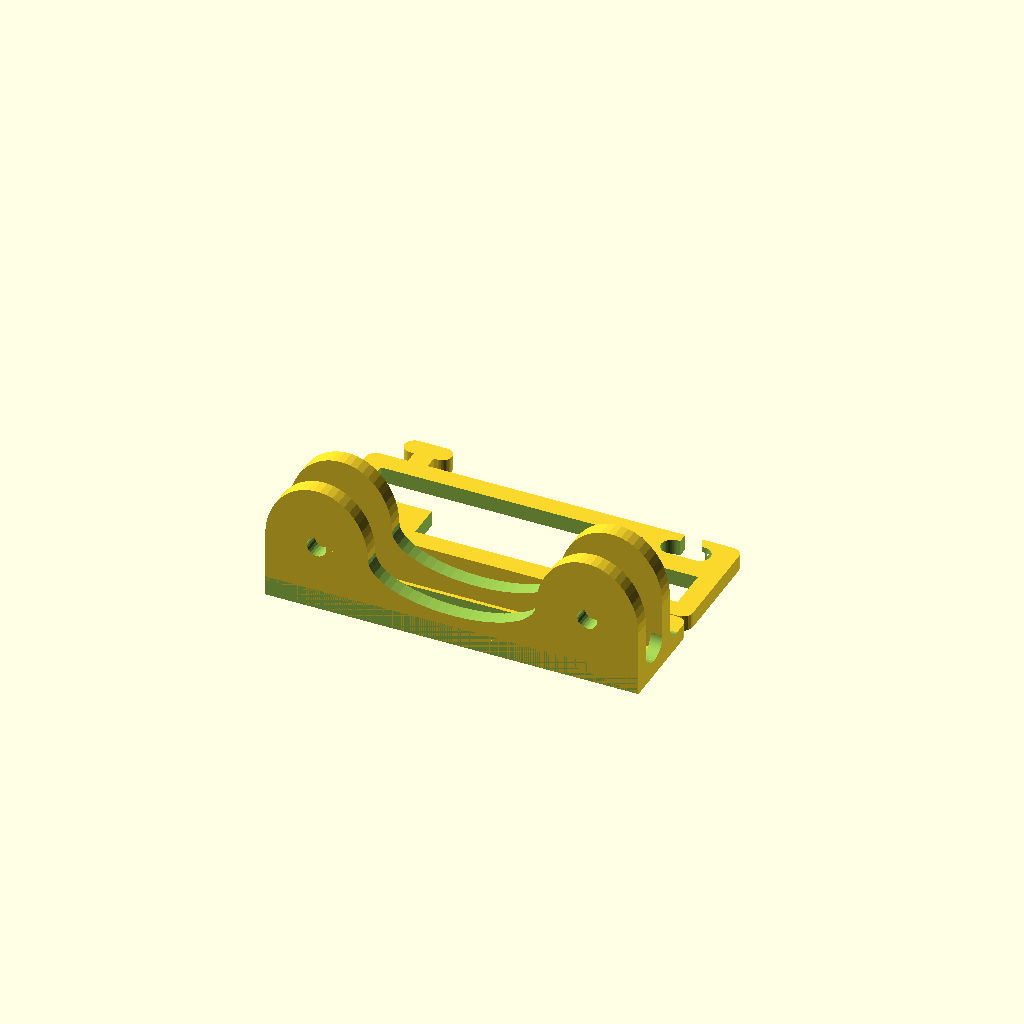
Cell 1: rendered with the file's own defaults.
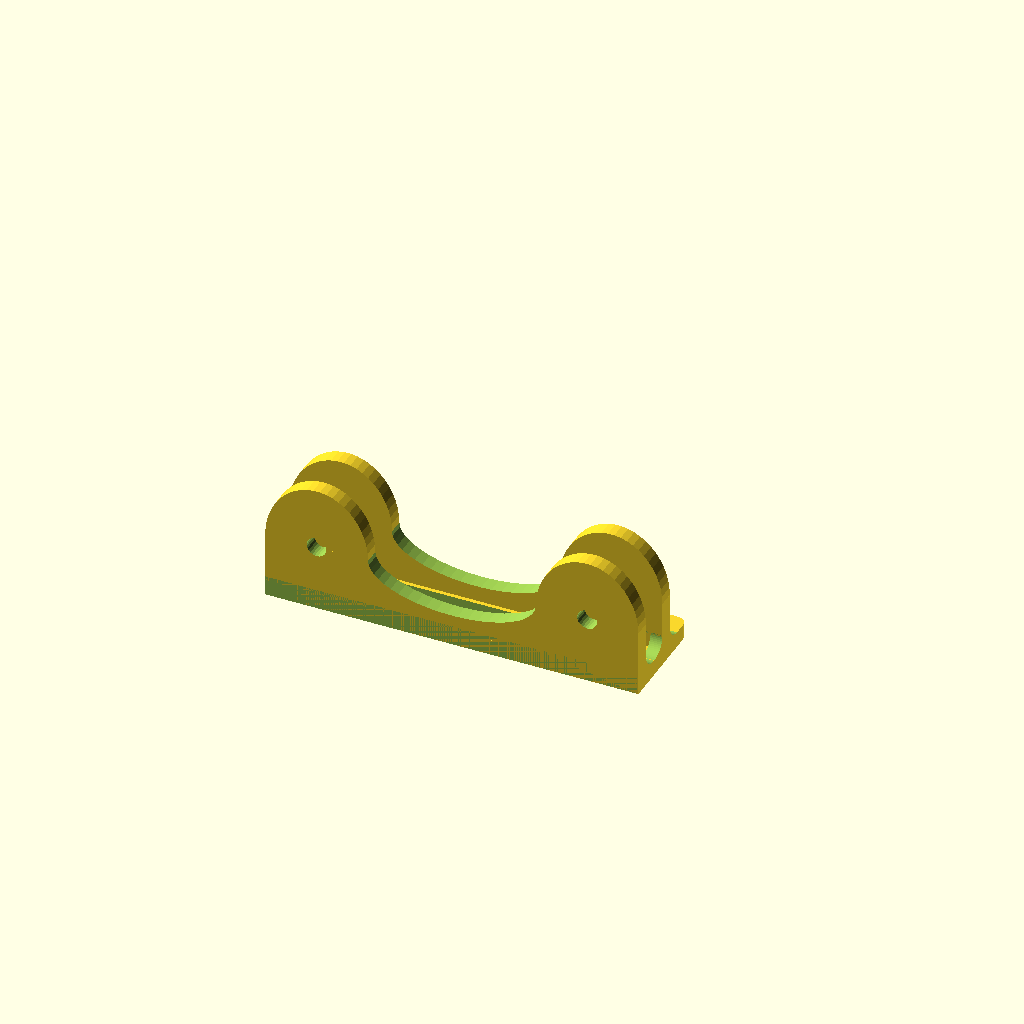
Cell 2 — export set to 2, the other parameters unchanged.
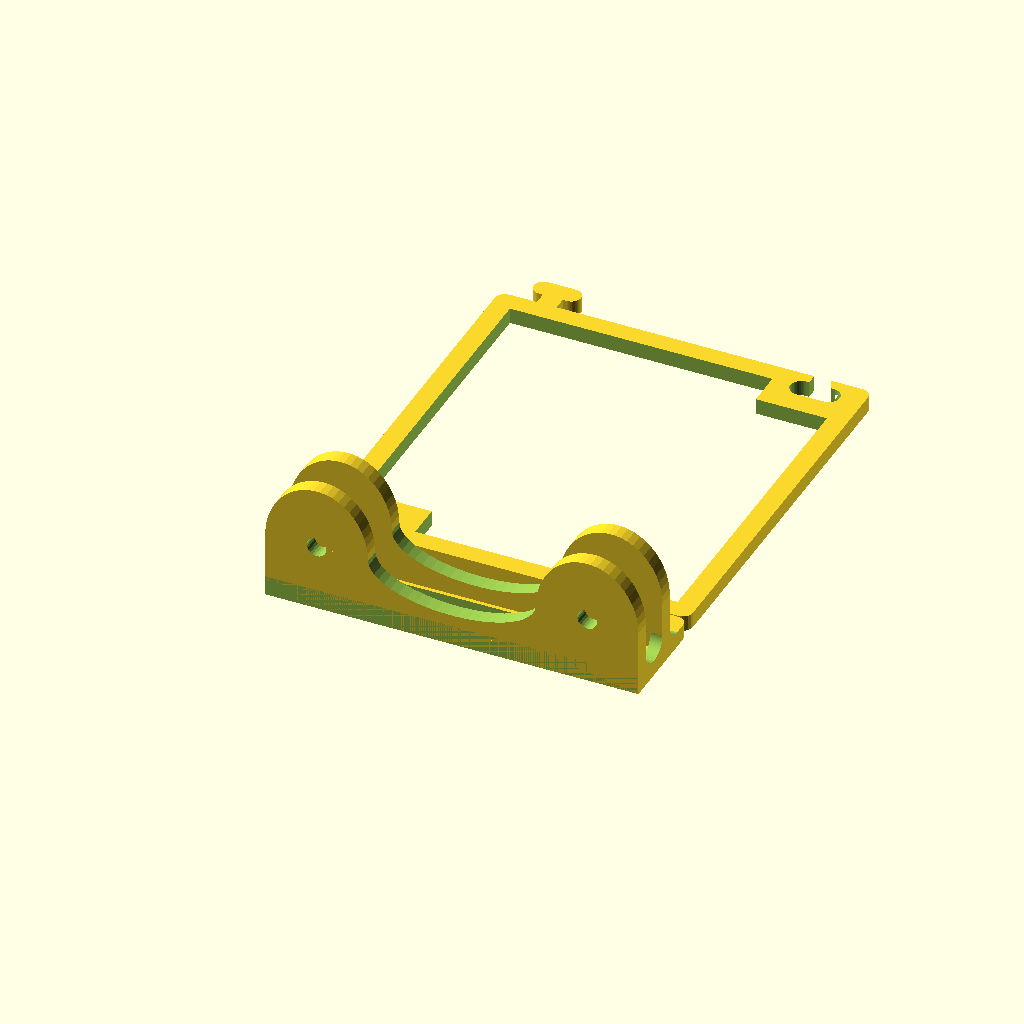
Cell 3 — sw set to 140, the other parameters unchanged.
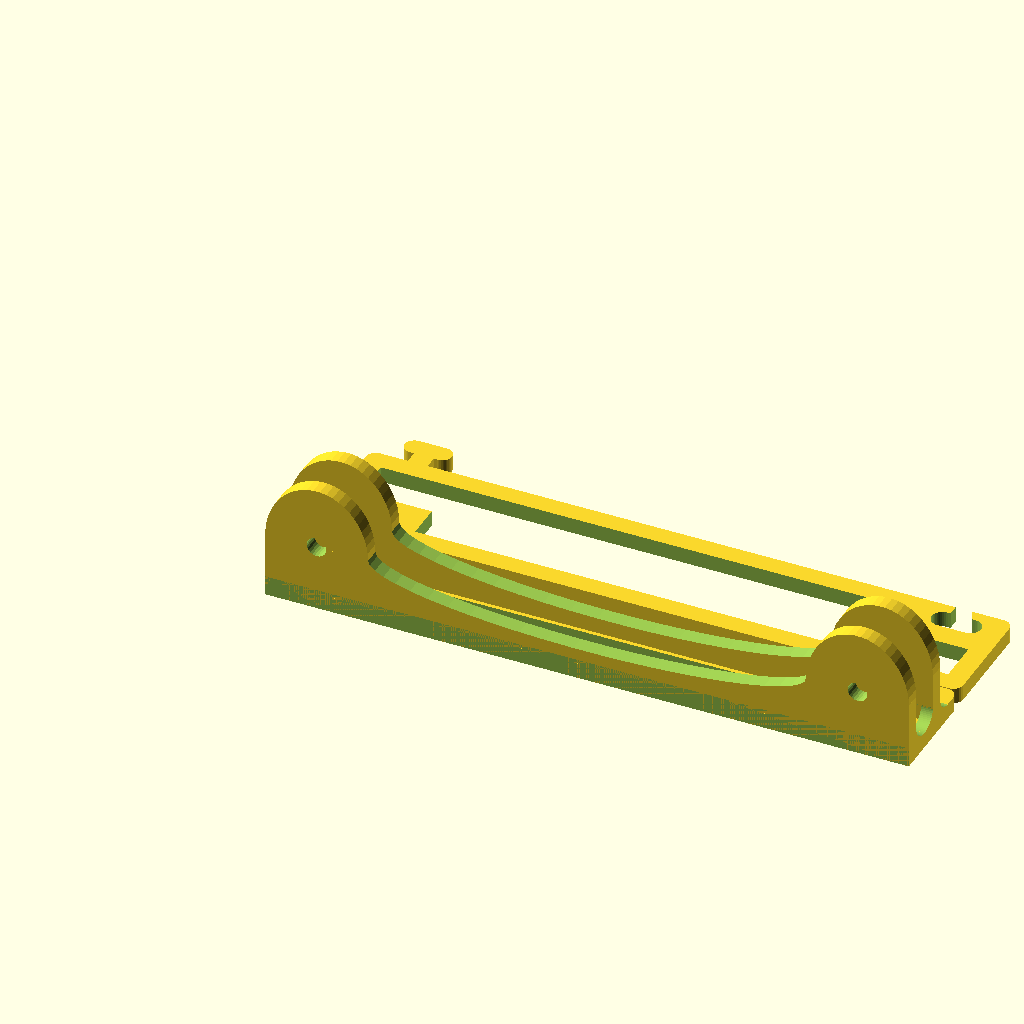
Cell 4 — sd set to 400, the other parameters unchanged.
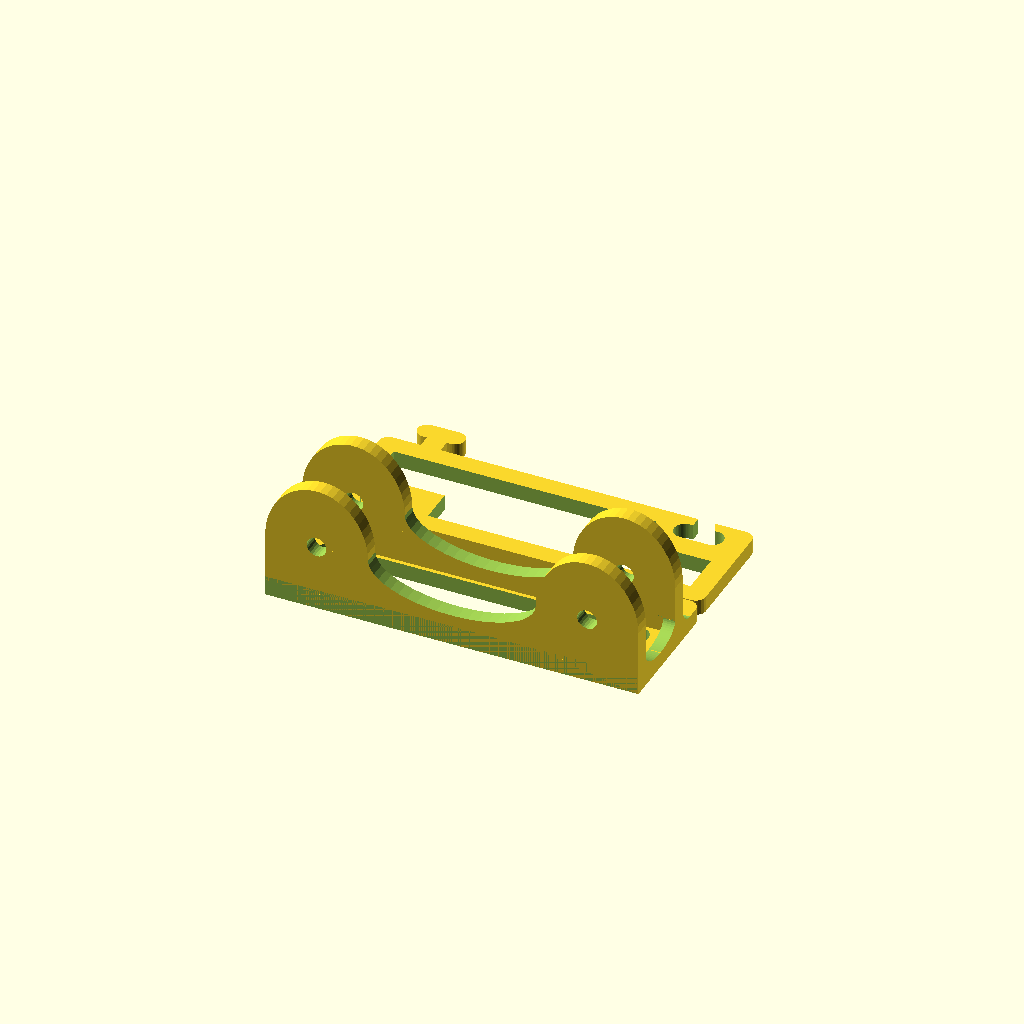
Cell 5: bw = 14 (everything else at default).
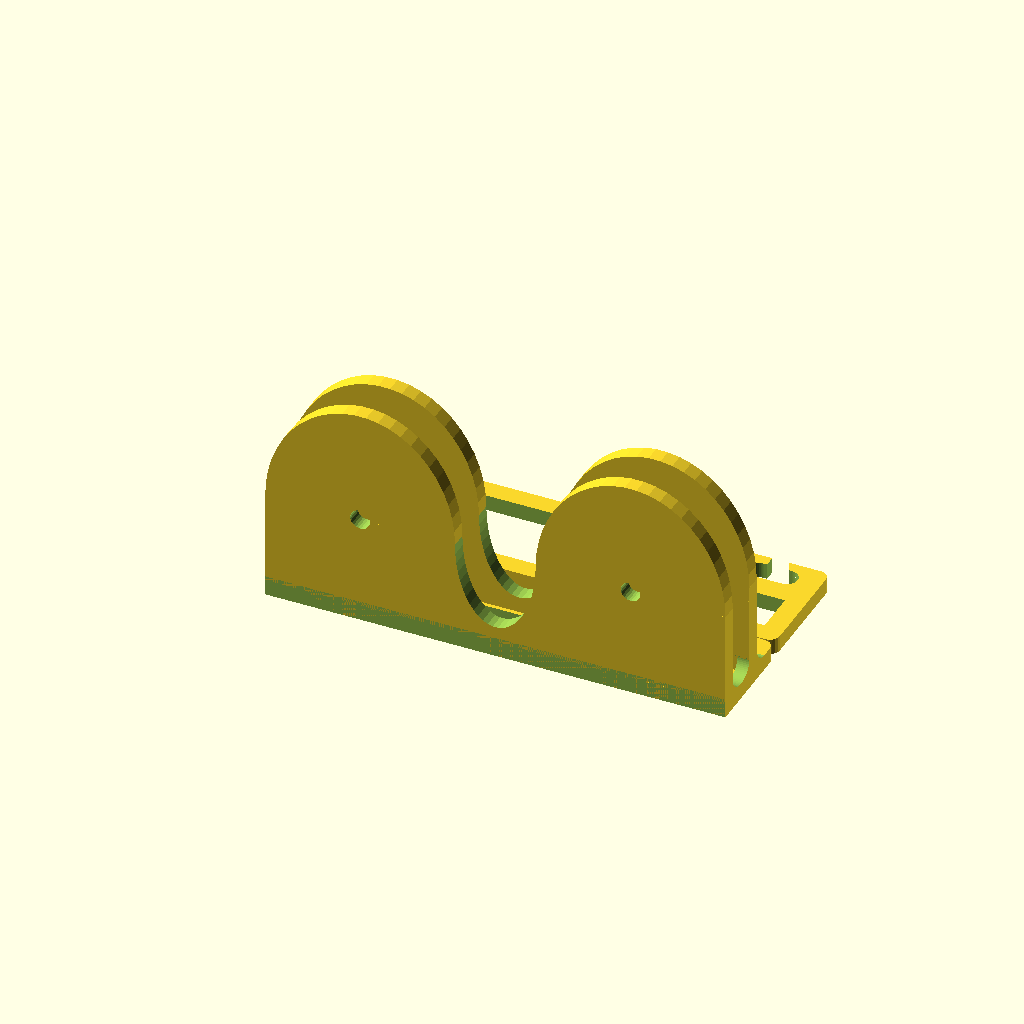
Cell 6: the same model with bd = 44.
All cells are drawn from one camera (rotation 55°, 0°, 25°, orthographic, colour scheme Cornfield), so only the parameter changes between them.
The OpenSCAD source (scadFiles/1447730/2493387.scad):
//WARNING : enter parameters in MILLIMETER!!!



//spool width (40mm minimum, over 55mm the spool holder is split in 3parts)

sw=70; 



//spool diameter

sd=200; 



//bearing width

bw=7; 



//bearing diameter

bd=22; 



//hole diameter for screws

bh=5; 



//choose what you want to export

export=1;//[1:both parts,2:bearing holder only,3:jigsaw part only]



//once you are happy with your settings, render it (press F6), then export STL file (file/export/STL)



//do not change underneath values



bs=sd*sin(20);  //bearings spacing

x=bs+bd+4;

y=bw+2+2*4;

z=4+2+bd/2;

pw=sw-40; //jigsaw part width



module holder() {

union() { //bearings holder

    difference() {

        union() {

            cube([x,4,z]);

            translate([bd/2+2,0,4+2+bd/2]) scale([1,1,1.2]) rotate([-90,0,0]) cylinder(d=bd+4, h=4, $fn=50);

            translate([x-(bd/2+2),0,4+2+bd/2]) scale([1,1,1.2]) rotate([-90,0,0]) cylinder(d=bd+4, h=4, $fn=50);

        }

        translate([bd/2+2,-1,4+2+bd/2]) rotate([-90,0,0]) cylinder(d=bh, h=6, $fn=25);

        translate([x-(bd/2+2),-1,4+2+bd/2]) rotate([-90,0,0]) cylinder(d=bh, h=6, $fn=25);

        translate([x/2,-1,z]) scale([(x-2*(bd+4))/(bd-4),1,1]) rotate([-90,0,0]) cylinder(d=bd-4, h=6, $fn=50);

        translate([0,0,-25]) cube([3*sd,4*bw,50],center=true);

        }



    translate([0,y-4,0]) difference() {

        union() {

            cube([x,4,z]);

            translate([bd/2+2,0,4+2+bd/2]) scale([1,1,1.2]) rotate([-90,0,0]) cylinder(d=bd+4, h=4, $fn=50);

            translate([x-(bd/2+2),0,4+2+bd/2]) scale([1,1,1.2]) rotate([-90,0,0]) cylinder(d=bd+4, h=4, $fn=50);

        }

        translate([bd/2+2,-1,4+2+bd/2]) rotate([-90,0,0]) cylinder(d=bh, h=6, $fn=25);

        translate([x-(bd/2+2),-1,4+2+bd/2]) rotate([-90,0,0]) cylinder(d=bh, h=6, $fn=25);

        translate([x/2,-1,z]) scale([(x-2*(bd+4))/(bd-4),1,1]) rotate([-90,0,0]) cylinder(d=bd-4, h=6, $fn=50);

        translate([0,0,-25]) cube([3*sd,4*bw,50],center=true);

        }

    

    translate([1.5,(y+4)/2,5]) difference() {

        cube([3,y+4,5.5],center=true);

        translate([0,(y+4)/2,3]) rotate([0,90,0]) cylinder(r=4,h=6,$fn=60, center=true);

        translate([0,y/2-(y+4)/2,3]) scale([1,(y-8)/8,1]) rotate([0,90,0]) cylinder(r=4,h=6,$fn=60, center=true);

    }

    

    translate([x-1.5,(y+4)/2,5]) difference() {

        cube([3,y+4,5.5],center=true);

        translate([0,(y+4)/2,3]) rotate([0,90,0]) cylinder(r=4,h=6,$fn=60, center=true);

        translate([0,y/2-(y+4)/2,3]) scale([1,(y-8)/8,1]) rotate([0,90,0]) cylinder(r=4,h=6,$fn=60, center=true);

    }





if (sw>=55 || sw<40) {

    union() {   //base

        difference() {

            minkowski() {

                {difference() {

                    translate([2.5,-2.5,0]) cube([x-5,y+10-0.3,3]);

                    translate([21.5,y+2.5,-0.5]) cube([x-(2*2*9.5+10-5),13,5]);}

                                }    

                 cylinder(d=5,h=1,$fn=20);

                 }

            minkowski() {

                    {translate([26.5,y+2.5,-0.5]) cube([x-(2*2*9.5+10)-5,13,5]);}

                    cylinder(d=5,h=1,$fn=20);

                 }

                 

            minkowski() {

                {translate([5+2.5,5+2.5,-0.5]) cube([x-15,bw-5,4]);}

                cylinder(d=5,h=1,$fn=20);

                }

                

            minkowski() {

                {translate([3+2,y+3+1.5,-0.5]) cube([14,0.5,4]);}

                cylinder(d=4,h=1,$fn=20);

                }

                 

            translate([-1,-15,-1]) cube([x+2,15,6]);

                 

            minkowski() {

                {translate([x-12,y+10.75,-0.5]) scale([1,1,2]) rotate([0,0,180]) union(){

                    translate([-3.5,4,0]) cube([7,5,4]);

                    translate([3.5,6.5,0]) cylinder(d=5,h=4,$fn=40);

                    translate([-3.5,6.5,0]) cylinder(d=5,h=4,$fn=40);

                    translate([-2.5,0,0]) cube([5,5,4]);

                }}

                cylinder(d=0.5,h=1,$fn=20);

            }

        }

        translate([12,y+10-1,0]) union(){

            translate([-3.5,4,0]) cube([7,5,4]);

            translate([3.5,6.5,0]) cylinder(d=5,h=4,$fn=40);

            translate([-3.5,6.5,0]) cylinder(d=5,h=4,$fn=40);

            translate([-2.5,0,0]) cube([5,5,4]);

        }

    }

}

else {

    union() {   //base

        difference() {

            minkowski() {

                {difference() {

                    translate([2.5,-2.5,0]) cube([x-5,y+(sw-18-2.5)/2,3]);

                    translate([21.5,y+2.5,-0.5]) cube([x-(2*2*9.5+10-5),23,5]);}

                                }    

                 cylinder(d=5,h=1,$fn=20);

                 }

            minkowski() {

                    {translate([26.5,y+2.5,-0.5]) cube([x-(2*2*9.5+10)-5,23,5]);}

                    cylinder(d=5,h=1,$fn=20);

                 }

                 

            minkowski() {

                {translate([5+2.5,5+2.5,-0.5]) cube([x-15,bw-5,4]);}

                cylinder(d=5,h=1,$fn=20);

                }

                

            minkowski() {

                {translate([3+2,y+3+1.5,-0.5]) cube([14,(sw-39.5)/2,4]);}

                cylinder(d=4,h=1,$fn=20);

                }

                 

            translate([-1,-15,-1]) cube([x+2,15,6]);

                 

            minkowski() {

                {translate([x-12,y+(sw-18-2.5)/2+1.5,-0.5]) scale([1,1,2]) rotate([0,0,180]) union(){

                    translate([-3.5,4,0]) cube([7,5,4]);

                    translate([3.5,6.5,0]) cylinder(d=5,h=4,$fn=40);

                    translate([-3.5,6.5,0]) cylinder(d=5,h=4,$fn=40);

                    translate([-2.5,0,0]) cube([5,5,4]);

                }}

                cylinder(d=0.5,h=1,$fn=20);

            }

        }

        translate([12,y+(sw-18-2.5)/2-1,0]) union(){

            translate([-3.5,4,0]) cube([7,5,4]);

            translate([3.5,6.5,0]) cylinder(d=5,h=4,$fn=40);

            translate([-3.5,6.5,0]) cylinder(d=5,h=4,$fn=40);

            translate([-2.5,0,0]) cube([5,5,4]);

        }

    }

}

}

}



*translate([x,2*y+20+pw,0]) rotate([0,0,180]) holder();

*translate([x/2,(2*y+20+pw)/2,30]) difference() {

    cube([30,sw,30], center=true);

    translate([0,0,-25]) cube([32,sw-10,30], center=true);

}





module jigsaw() {

    if(sw>=55) { //jigsaw part

    translate([0,y+10,0]) difference() {

    union() {

        minkowski() {

            {translate([2.5,2.5,0]) cube([x-5,pw-5,3]);}

            cylinder(d=5,h=1,$fn=20);

        }

        translate([12,pw-0.75,0]) union(){

                    translate([-3.5,4,0]) cube([7,5,4]);

                    translate([3.5,6.5,0]) cylinder(d=5,h=4,$fn=40);

                    translate([-3.5,6.5,0]) cylinder(d=5,h=4,$fn=40);

                    translate([-2.5,0,0]) cube([5,5,4]);

                }

        translate([x-12,0.75,0]) rotate([0,0,180]) union(){

                    translate([-3.5,4,0]) cube([7,5,4]);

                    translate([3.5,6.5,0]) cylinder(d=5,h=4,$fn=40);

                    translate([-3.5,6.5,0]) cylinder(d=5,h=4,$fn=40);

                    translate([-2.5,0,0]) cube([5,5,4]);

            }

        }

        

        

    minkowski() {

                    {translate([x-12,pw+1,-0.5]) scale([1,1,2]) rotate([0,0,180]) union(){

                        translate([-3.5,4,0]) cube([7,5,4]);

                        translate([3.5,6.5,0]) cylinder(d=5,h=4,$fn=40);

                        translate([-3.5,6.5,0]) cylinder(d=5,h=4,$fn=40);

                        translate([-2.5,0,0]) cube([5,5,4]);

                    }}

                    cylinder(d=0.5,h=1,$fn=20);

                }

                

                

    minkowski() {

                    {translate([12,-1,-0.5]) scale([1,1,2]) union(){

                        translate([-3.5,4,0]) cube([7,5,4]);

                        translate([3.5,6.5,0]) cylinder(d=5,h=4,$fn=40);

                        translate([-3.5,6.5,0]) cylinder(d=5,h=4,$fn=40);

                        translate([-2.5,0,0]) cube([5,5,4]);

                    }}

                    cylinder(d=0.5,h=1,$fn=20);

                }

                

translate([5,14,-1]) cube([x-28,pw-19,6]);

        

                

translate([23,5,-1]) cube([x-28,pw-19,6]);

                

translate([x/2,pw/2,2]) cube([x-46,pw-10,6], center=true);

}

}

}



if (export==1) {

    holder(); 

    jigsaw();

}



else if (export==2) {

    holder();

}



else {

    jigsaw();

}
Parameter table extracted from the source (name, type, default, range or options):
sw: number, default 70
sd: number, default 200
bw: number, default 7
bd: number, default 22
bh: number, default 5
export: number, default 1, options 1, 2, 3
